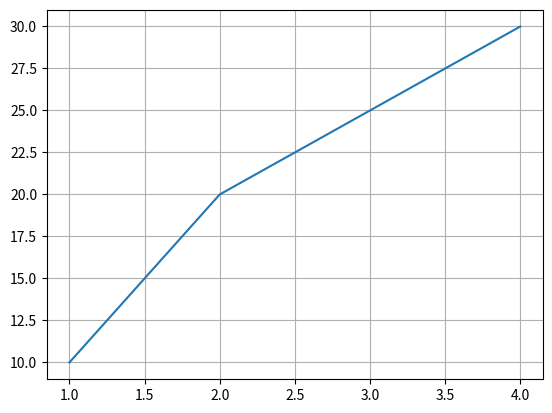

Generate this figure with matplotlib: (Note: this script raises an exception after producing the figure.)
import matplotlib.pyplot as plt

plt.plot([1, 2, 3, 4], [10, 20, 25, 30])
plt.grid(True)
plt.savefig("/home/<user>/Programs/Python/Learn/matplotlib/grid_ouput.png")